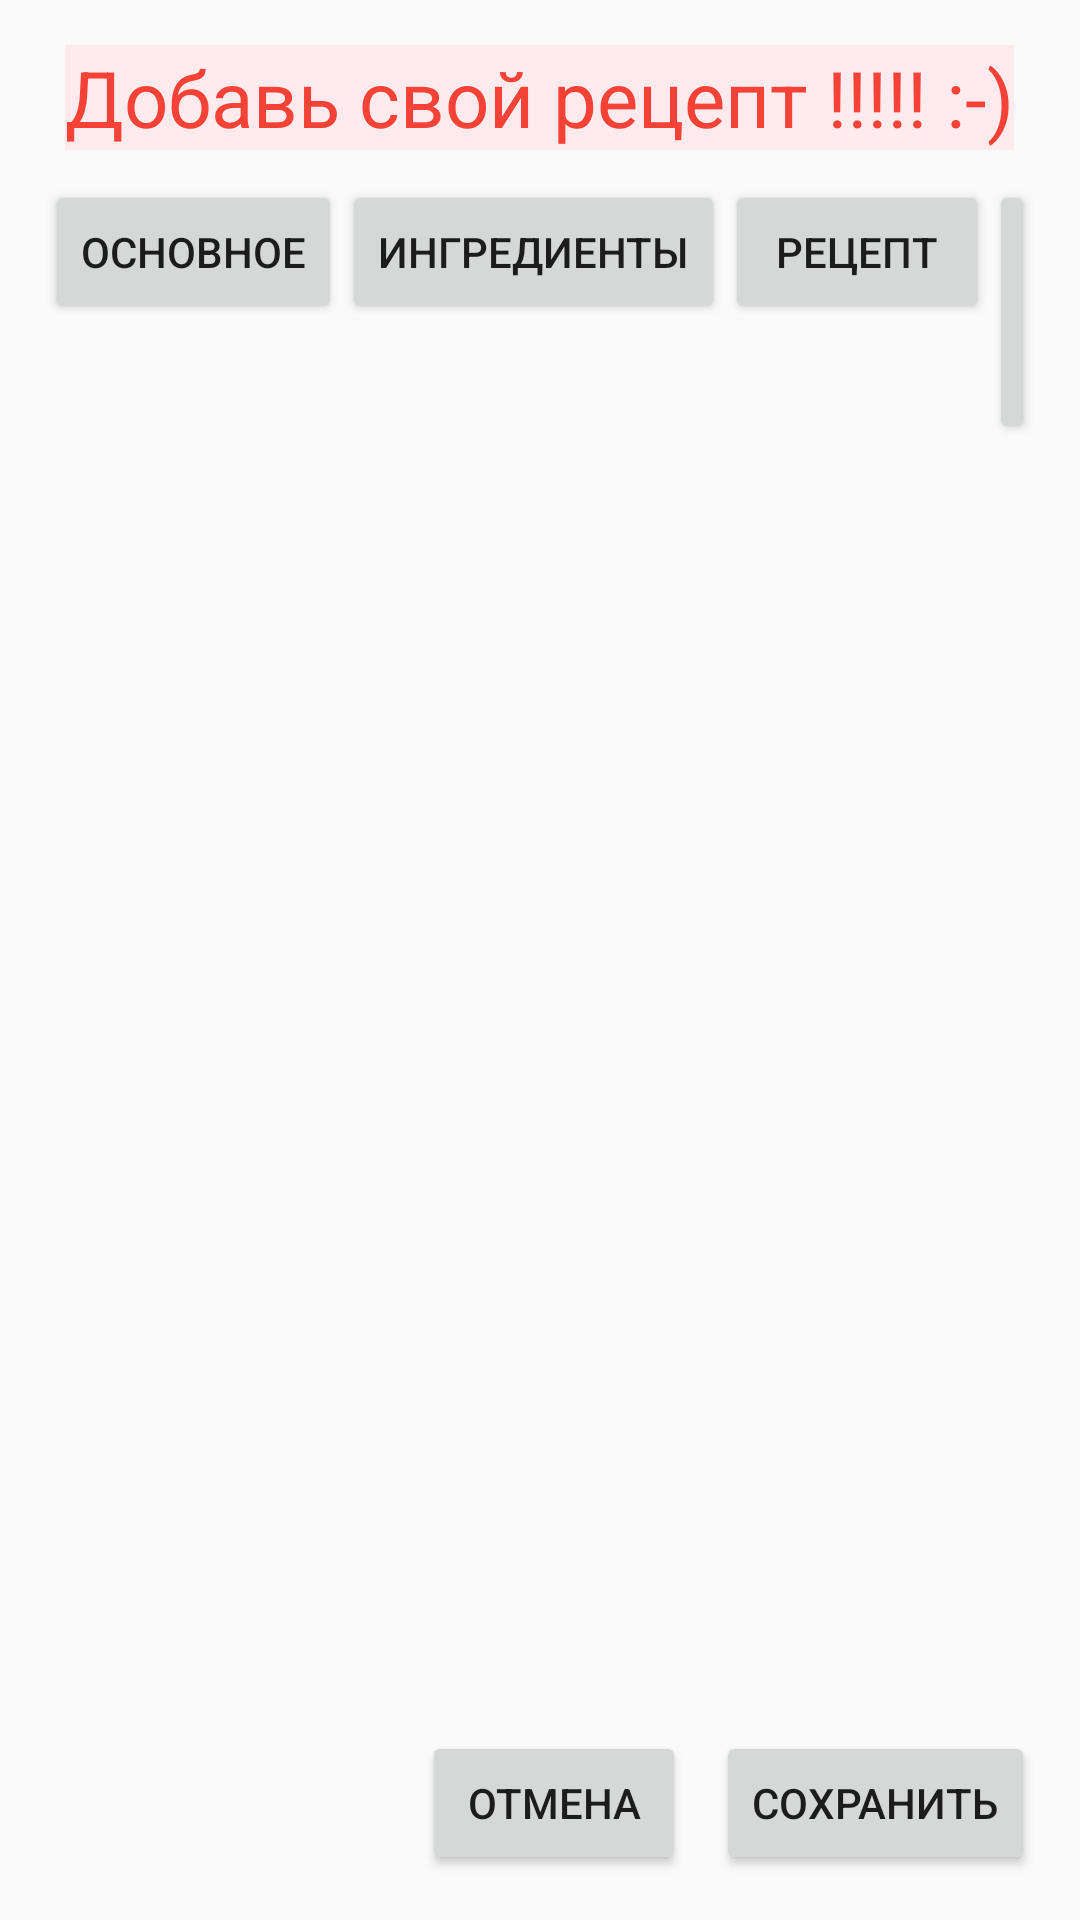

Here is an Android app screen rendered from its layout file. Give the layout XML and the strings, colors and styles it references.
<!-- AndroidManifest.xml: application theme AppTheme -->
<!-- res/layout/activity_create_item.xml -->
<?xml version="1.0" encoding="utf-8"?>
<LinearLayout
        xmlns:android="http://schemas.android.com/apk/res/android"
        xmlns:tools="http://schemas.android.com/tools"
        tools:context=".CreateItemActivity"
        android:layout_width="match_parent"
        android:layout_height="match_parent"
        android:padding="15dp"
        android:orientation="vertical"
        android:layout_gravity="center_horizontal"
>
  <TextView
          android:id="@+id/textCreate"
          android:layout_height="wrap_content"
          android:layout_width="wrap_content"
          android:text="@string/create_item_text"
          android:fontFamily="sans-serif"
          android:textSize="26sp"
          android:background="#ffebee"
          android:textColor="#f44336"
          android:layout_gravity="center_horizontal"
          android:layout_marginBottom="10dp"
  />

  <RelativeLayout
          android:id="@+id/topButtonLayout"
          android:layout_width="match_parent"
          android:layout_height="wrap_content"
          android:layout_gravity="center_horizontal"
  >
    <Button
            android:text="@string/create_item_main"
            android:id="@+id/CreateMain"
            android:layout_width="wrap_content"
            android:layout_height="wrap_content"
            android:onClick="onClick"
    />
    <Button
            android:text="@string/create_item_ingredients"
            android:id="@+id/CreateIngredients"
            android:layout_width="wrap_content"
            android:layout_height="wrap_content"
            android:onClick="onClick"
            android:layout_toRightOf="@+id/CreateMain"
    />
    <Button
            android:text="@string/create_item_actions"
            android:layout_width="wrap_content"
            android:layout_height="wrap_content"
            android:id="@+id/CreateActions"
            android:onClick="onClick"
            android:layout_toRightOf="@+id/CreateIngredients"
    />
    <Button
            android:text="@string/create_item_img"
            android:id="@+id/CreateImage"
            android:layout_width="wrap_content"
            android:layout_height="wrap_content"
            android:onClick="onClick"
            android:layout_toRightOf="@+id/CreateActions"
    />
  </RelativeLayout>


  <FrameLayout
          android:id="@+id/FrameContainer"
          android:layout_width="match_parent"
          android:layout_height="0dp"
          android:layout_weight="1"
  >
  </FrameLayout>

  <RelativeLayout
          android:layout_width="match_parent"
          android:layout_height="wrap_content"
  >
    <Button
            android:id="@+id/buttonCancel"
            android:text="@string/cancel"
            android:layout_width="wrap_content"
            android:layout_height="wrap_content"
            android:onClick="cancel"
            android:layout_toLeftOf="@+id/buttonSave"
            android:layout_marginRight="10dp"
    />

    <Button
            android:text="@string/save"
            android:layout_width="wrap_content"
            android:layout_height="wrap_content"
            android:id="@+id/buttonSave"
            android:onClick="save"
            android:layout_alignParentRight="true"
    />
  </RelativeLayout>

</LinearLayout>
<!-- resources referenced by this layout -->
<resources>
  <string name="cancel">Отмена</string>
  <string name="create_item_actions">Рецепт</string>
  <string name="create_item_img">Фото</string>
  <string name="create_item_ingredients">Ингредиенты</string>
  <string name="create_item_main">Основное</string>
  <string name="create_item_text">Добавь свой рецепт !!!!! :-)</string>
  <string name="save">Сохранить</string>
  <style name="AppTheme" parent="Theme.AppCompat.Light.DarkActionBar">
  
      <item name="colorPrimary">@color/colorPrimary</item>
      <item name="colorPrimaryDark">@color/colorPrimaryDark</item>
      <item name="colorAccent">@color/colorAccent</item>
    </style>
  <!-- not gathered from this repository: default colours our renderer supplied (Android Studio template values) -->
  <color name="colorPrimary">#FF6200EE</color>
  <color name="colorPrimaryDark">#FF3700B3</color>
  <color name="colorAccent">#FF03DAC5</color>
</resources>
